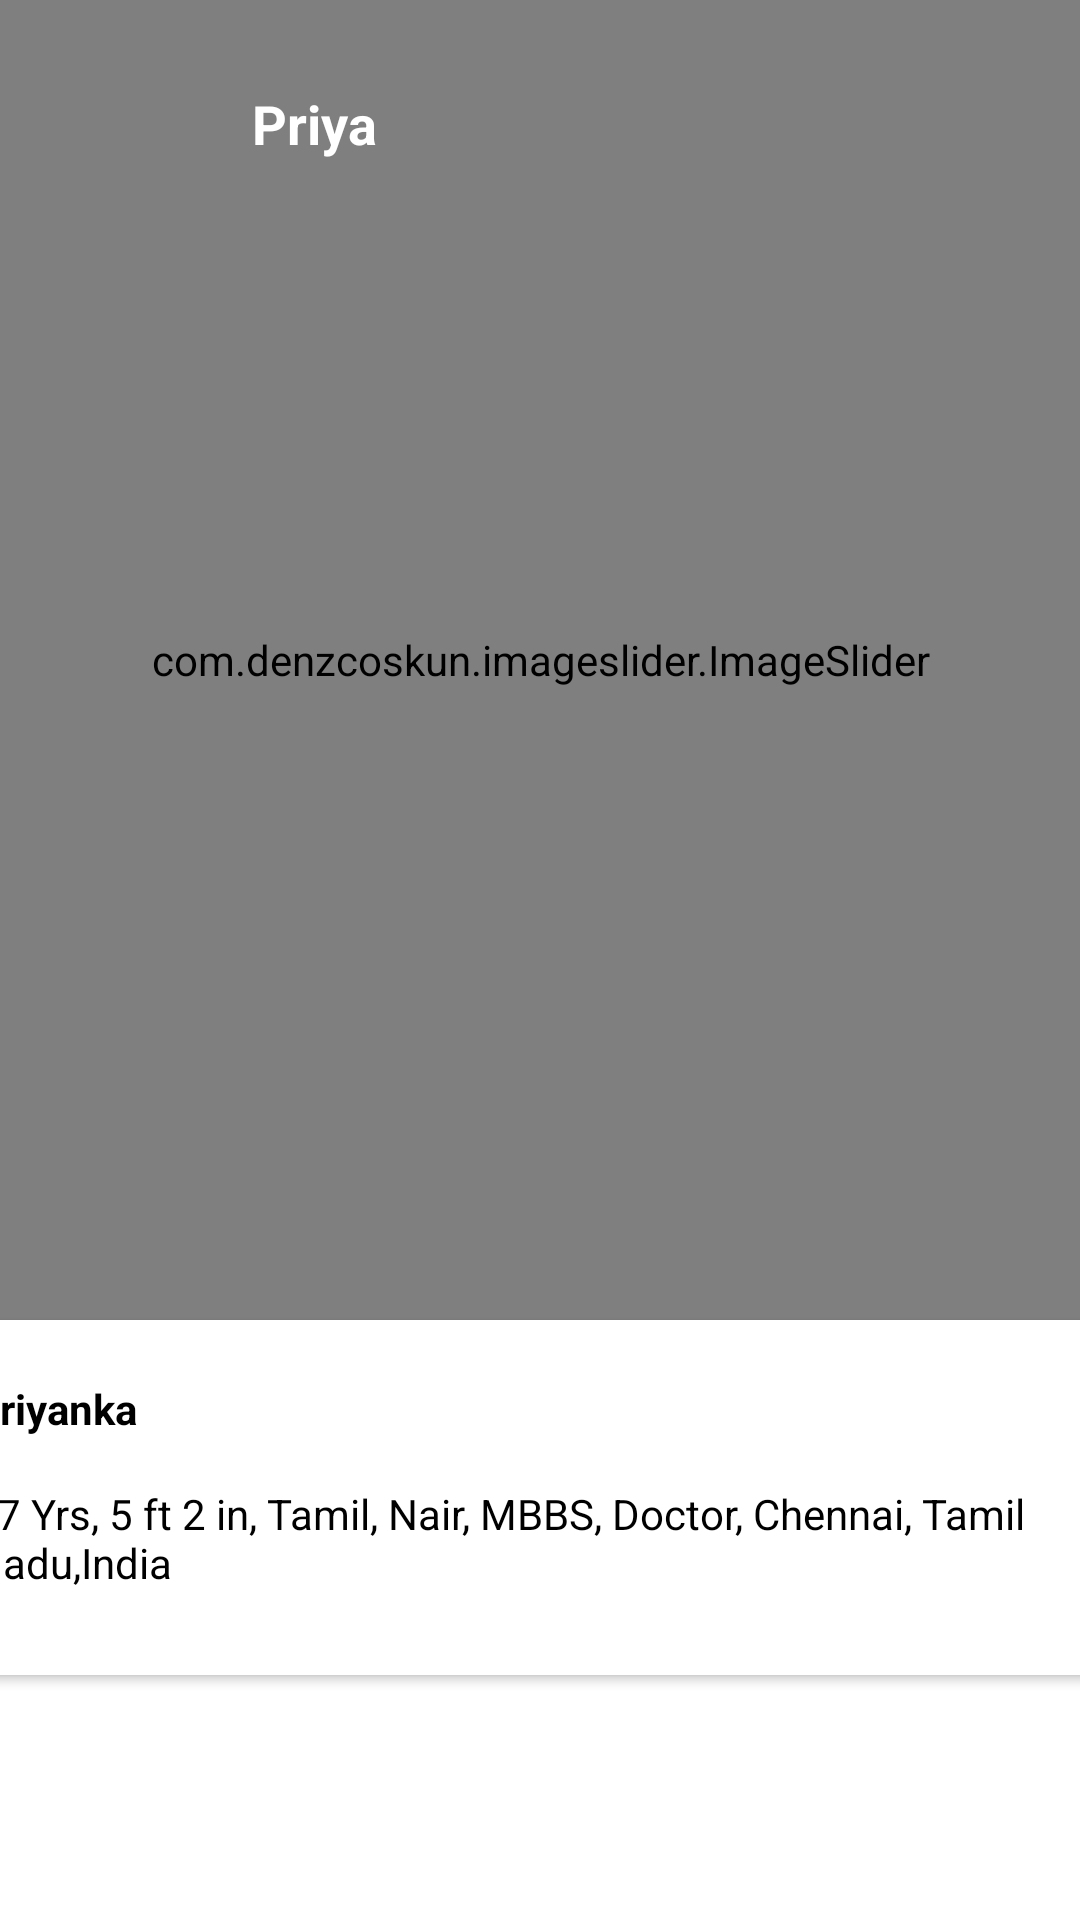

Here is an Android app screen rendered from its layout file. Give the layout XML and the strings, colors and styles it references.
<!-- AndroidManifest.xml: application theme Theme.Vignesh.NoActionBar -->
<!-- res/layout/activity_profile_details_screen.xml -->
<?xml version="1.0" encoding="utf-8"?>
    <androidx.constraintlayout.widget.ConstraintLayout xmlns:android="http://schemas.android.com/apk/res/android"
        xmlns:app="http://schemas.android.com/apk/res-auto"
        xmlns:tools="http://schemas.android.com/tools"
        android:layout_width="match_parent"
        android:layout_height="match_parent"
        tools:context=".activity.ProfileDetailsScreenActivity">

        <com.denzcoskun.imageslider.ImageSlider
            android:id="@+id/imageSlider"
            android:layout_width="403dp"
            android:layout_height="440dp"
            app:iss_auto_cycle="false"
            app:iss_corner_radius="5"
            app:iss_delay="0"
            app:iss_error_image="@android:color/darker_gray"
            app:iss_period="1000"
            app:iss_placeholder="@android:color/darker_gray"
            app:iss_selected_dot="@drawable/default_selected_dot"
            app:iss_unselected_dot="@drawable/default_unselected_dot"
            app:layout_constraintEnd_toEndOf="parent"
            app:layout_constraintStart_toStartOf="parent"
            app:layout_constraintTop_toTopOf="parent"
            tools:ignore="MissingConstraints" />

        <androidx.cardview.widget.CardView
            android:layout_width="0dp"
            android:layout_height="wrap_content"
            android:layout_marginStart="8dp"
            android:layout_marginEnd="8dp"
            app:layout_constraintEnd_toEndOf="@+id/imageSlider"
            app:layout_constraintHorizontal_bias="0.316"
            app:layout_constraintStart_toStartOf="@+id/imageSlider"
            app:layout_constraintTop_toBottomOf="@+id/imageSlider">

            <androidx.constraintlayout.widget.ConstraintLayout
                android:layout_width="match_parent"
                android:layout_height="wrap_content">

                <TextView
                    android:id="@+id/mName"
                    android:layout_width="wrap_content"
                    android:layout_height="wrap_content"
                    android:layout_marginTop="16dp"
                    android:padding="4dp"
                    android:paddingStart="16dp"
                    android:text="Priyanka"
                    android:textColor="@color/black"
                    android:textStyle="bold"
                    app:layout_constraintStart_toStartOf="parent"
                    app:layout_constraintTop_toTopOf="parent" />

                <TextView
                    android:id="@+id/mDetails"
                    android:layout_width="0dp"
                    android:layout_height="wrap_content"
                    android:layout_marginTop="8dp"
                    android:layout_marginBottom="24dp"
                    android:padding="4dp"
                    android:paddingStart="16dp"
                    android:text="27 Yrs, 5 ft 2 in, Tamil, Nair, MBBS, Doctor, Chennai, Tamil Nadu,India"
                    android:textColor="@color/black"
                    app:layout_constraintBottom_toBottomOf="parent"
                    app:layout_constraintEnd_toEndOf="parent"
                    app:layout_constraintStart_toStartOf="parent"
                    app:layout_constraintTop_toBottomOf="@+id/mName" />
            </androidx.constraintlayout.widget.ConstraintLayout>
        </androidx.cardview.widget.CardView>

        <ImageView
            android:id="@+id/back"
            android:layout_width="44dp"
            android:layout_height="34dp"
            android:layout_marginStart="16dp"
            android:layout_marginTop="24dp"
            android:src="@drawable/back_arrow"

            app:layout_constraintStart_toStartOf="parent"
            app:layout_constraintTop_toTopOf="parent" />

        <TextView
            android:id="@+id/profileid"
            android:layout_width="wrap_content"
            android:layout_height="wrap_content"
            android:layout_marginStart="16dp"
            android:padding="8dp"
            android:text="Priya"
            android:textColor="@color/white"
            android:textSize="18dp"
            android:textStyle="bold"
            app:layout_constraintBottom_toBottomOf="@+id/back"
            app:layout_constraintStart_toEndOf="@+id/back"
            app:layout_constraintTop_toTopOf="@+id/back" />

    </androidx.constraintlayout.widget.ConstraintLayout>
<!-- resources referenced by this layout -->
<resources>
  <color name="black">#FF000000</color>
  <color name="white">#FFFFFFFF</color>
  <style name="Theme.Vignesh.NoActionBar">
          <item name="windowActionBar">false</item>
          <item name="windowNoTitle">true</item>
      </style>
</resources>
